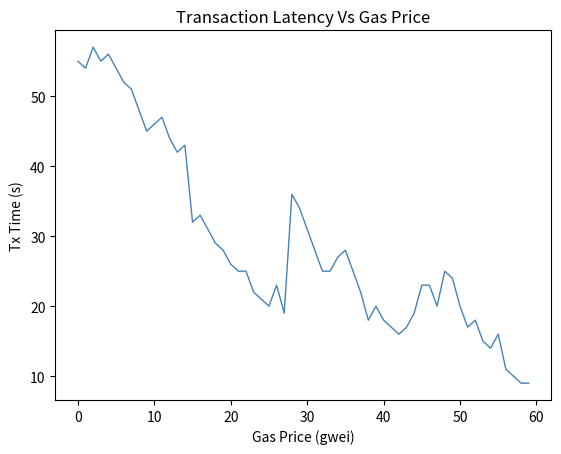

Source code (Python):
import matplotlib.pyplot as plt
import numpy as np

y1 = np.array([55,54,57,55,56,54,52,51,48,45,46,47,44,42,43,32,33,31,29,28,26,25,25,22,21,20,23,19,36,34,31,28,25,25,27,28,25,22,18,20,18,17,16,17,19,23,23,20,25, 24, 20,17,18,15,14,16,11,10,9,9])

X = np.array([2010, 2011, 2012, 2013, 2014, 2015, 2016, 2017, 2018, 2019])

plt.plot(y1, c = 'steelblue', linewidth=1, label = "TxTime")


plt.ylabel('Tx Time (s)')
plt.xlabel('Gas Price (gwei)')
plt.title('Transaction Latency Vs Gas Price')



plt.savefig('myfile.png', bbox_inches = "tight")
plt.show()